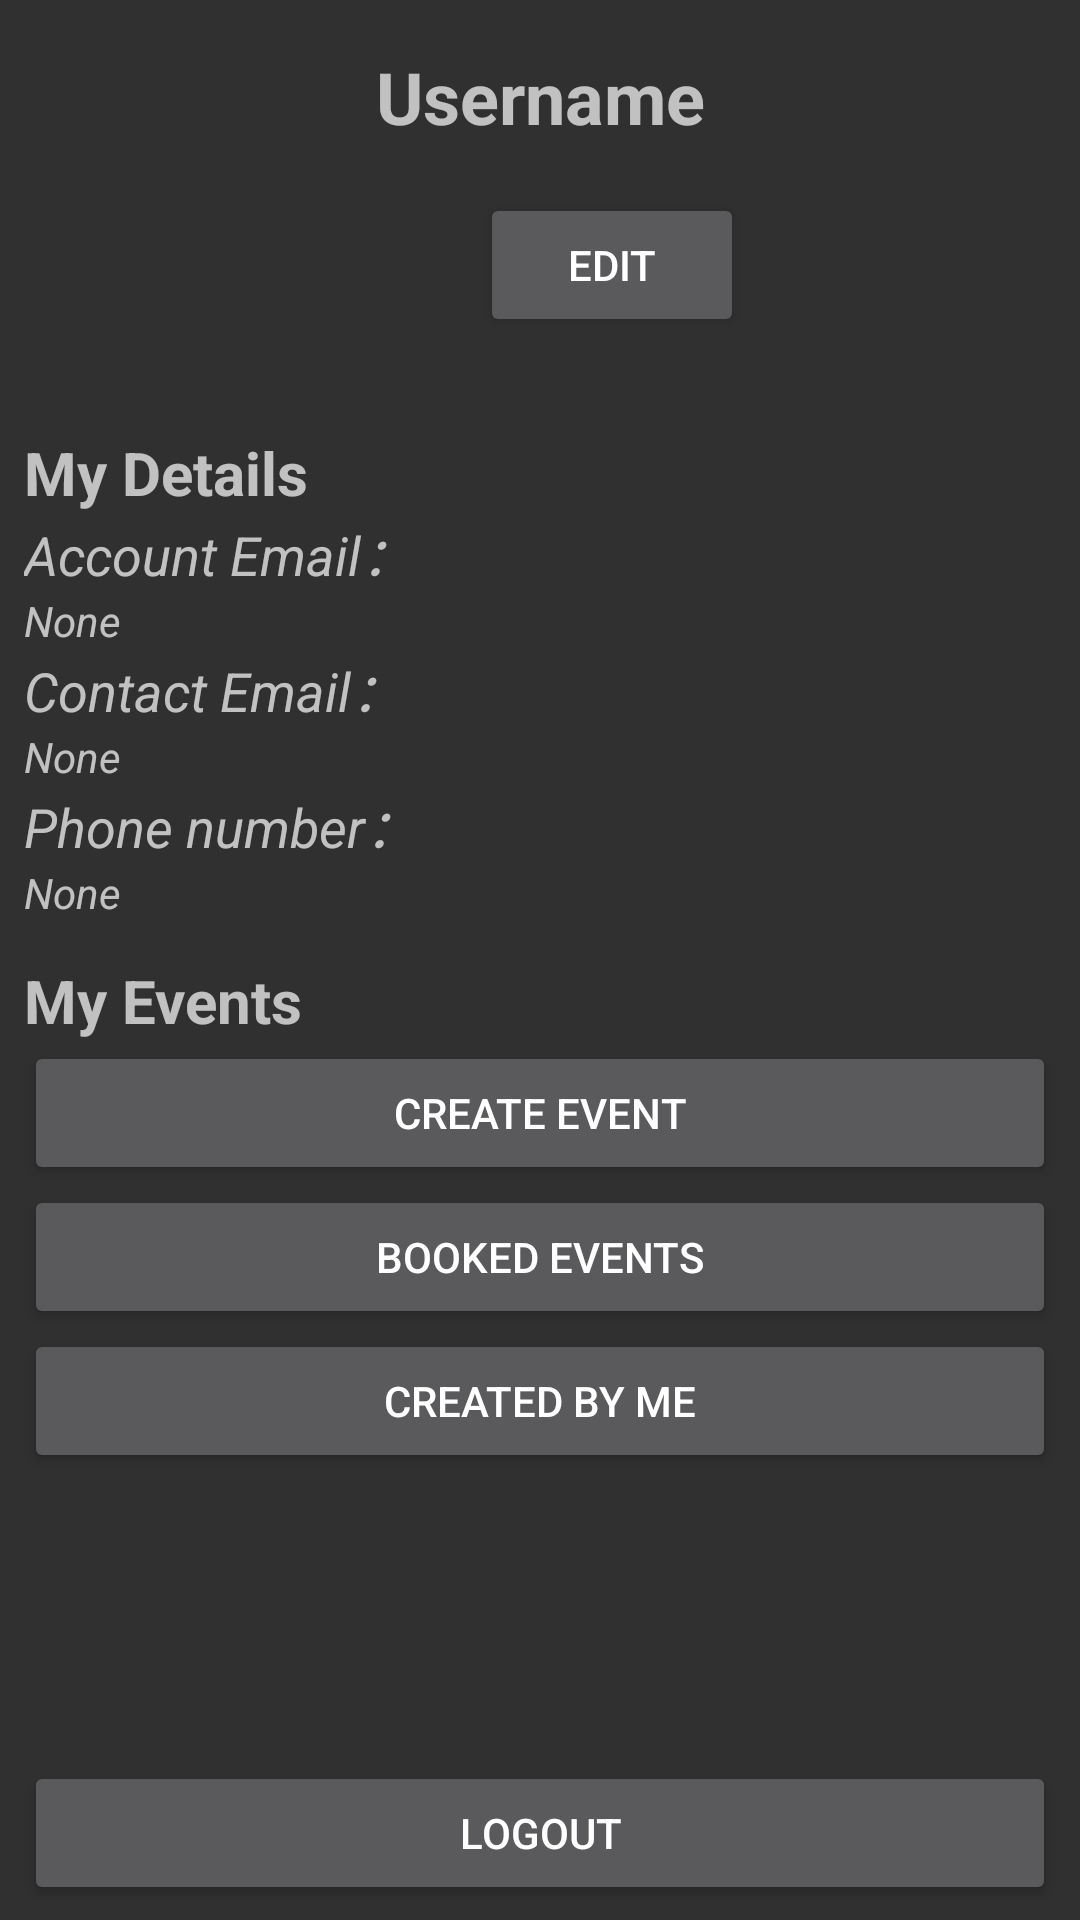

Produce the Android XML layout that renders to this screen, including the resource entries it uses.
<!-- AndroidManifest.xml: application theme Theme.AppCompat -->
<!-- res/layout/activity_profile.xml -->
<?xml version="1.0" encoding="utf-8"?>
<androidx.constraintlayout.widget.ConstraintLayout xmlns:android="http://schemas.android.com/apk/res/android"
    xmlns:app="http://schemas.android.com/apk/res-auto"
    xmlns:tools="http://schemas.android.com/tools"
    android:layout_width="match_parent"
    android:layout_height="match_parent"
    tools:context=".ProfileActivity">

    

    
    
    
    
    

    

    

    

    <TextView
        android:id="@+id/usernameTextView"
        android:layout_width="wrap_content"
        android:layout_height="wrap_content"
        android:layout_centerHorizontal="true"
        android:layout_marginTop="16dp"
        android:text="Username"
        android:textSize="24sp"
        android:textStyle="bold"
        app:layout_constraintEnd_toEndOf="parent"
        app:layout_constraintStart_toStartOf="parent"
        app:layout_constraintTop_toTopOf="parent" />

    


    <LinearLayout
        android:id="@+id/userdetailsLayout"
        android:layout_width="match_parent"
        android:layout_height="wrap_content"
        android:layout_marginStart="8dp"
        android:layout_marginTop="144dp"
        android:layout_marginEnd="8dp"
        android:orientation="vertical"
        app:layout_constraintEnd_toEndOf="parent"
        app:layout_constraintStart_toStartOf="parent"
        app:layout_constraintTop_toTopOf="parent">

        

        <TextView
            android:id="@+id/userdetailsLayoutTextView"
            android:layout_width="wrap_content"
            android:layout_height="wrap_content"
            android:text="My Details"
            android:textSize="20sp"
            android:textStyle="bold" />

        <TextView
            android:id="@+id/accountEmail"
            android:layout_width="wrap_content"
            android:layout_height="wrap_content"
            android:text="Account Email："
            android:textSize="18sp"
            android:textStyle="italic" />

        <TextView
            android:id="@+id/accountEmailtextView"
            android:layout_width="match_parent"
            android:layout_height="wrap_content"
            android:text="None"
            android:textStyle="italic" />

        <TextView
            android:id="@+id/userdetailsEmail"
            android:layout_width="wrap_content"
            android:layout_height="wrap_content"
            android:text="Contact Email："
            android:textSize="18sp"
            android:textStyle="italic" />

        <TextView
            android:id="@+id/emailtextView"
            android:layout_width="match_parent"
            android:layout_height="wrap_content"
            android:text="None"
            android:textStyle="italic" />


        <TextView
            android:id="@+id/userdetailsPhone"
            android:layout_width="wrap_content"
            android:layout_height="wrap_content"
            android:text="Phone number："
            android:textSize="18sp"
            android:textStyle="italic" />

        <TextView
            android:id="@+id/phonetextView"
            android:layout_width="match_parent"
            android:layout_height="wrap_content"
            android:text="None"
            android:textStyle="italic" />


    </LinearLayout>

    <LinearLayout
        android:id="@+id/headlineLayout"
        android:layout_width="match_parent"
        android:layout_height="wrap_content"
        android:layout_marginStart="8dp"
        android:layout_marginTop="320dp"
        android:layout_marginEnd="8dp"
        android:orientation="vertical"
        app:layout_constraintEnd_toEndOf="parent"
        app:layout_constraintHorizontal_bias="0.0"
        app:layout_constraintStart_toStartOf="parent"
        app:layout_constraintTop_toTopOf="parent">

        
        <TextView
            android:id="@+id/headlineTitleTextView"
            android:layout_width="wrap_content"
            android:layout_height="wrap_content"
            android:text="My Events"
            android:textSize="20sp"
            android:textStyle="bold" />

        
        <Button
            android:id="@+id/CreateEventButton"
            android:layout_width="match_parent"
            android:layout_height="wrap_content"
            android:text="Create Event" />

        
        <Button
            android:id="@+id/bookedEventButton"
            android:layout_width="match_parent"
            android:layout_height="wrap_content"
            android:text="Booked Events" />

        
        <Button
            android:id="@+id/MyEventButton"
            android:layout_width="match_parent"
            android:layout_height="wrap_content"
            android:text="Created by me" />
    </LinearLayout>

    <Button
        android:id="@+id/logout"
        android:layout_width="match_parent"
        android:layout_height="wrap_content"
        android:layout_gravity="center"
        android:layout_marginStart="8dp"
        android:layout_marginEnd="8dp"
        android:layout_marginBottom="5dp"
        android:text="logout"
        app:layout_constraintBottom_toBottomOf="parent"
        app:layout_constraintEnd_toEndOf="parent"
        app:layout_constraintStart_toStartOf="parent" />

    <Button
        android:id="@+id/editProfile"
        android:layout_width="wrap_content"
        android:layout_height="wrap_content"
        android:layout_marginStart="160dp"
        android:layout_marginTop="16dp"
        android:text="EDIT"
        app:layout_constraintStart_toStartOf="parent"
        app:layout_constraintTop_toBottomOf="@+id/usernameTextView" />

</androidx.constraintlayout.widget.ConstraintLayout>
<!-- resources referenced by this layout -->
<resources>

</resources>
